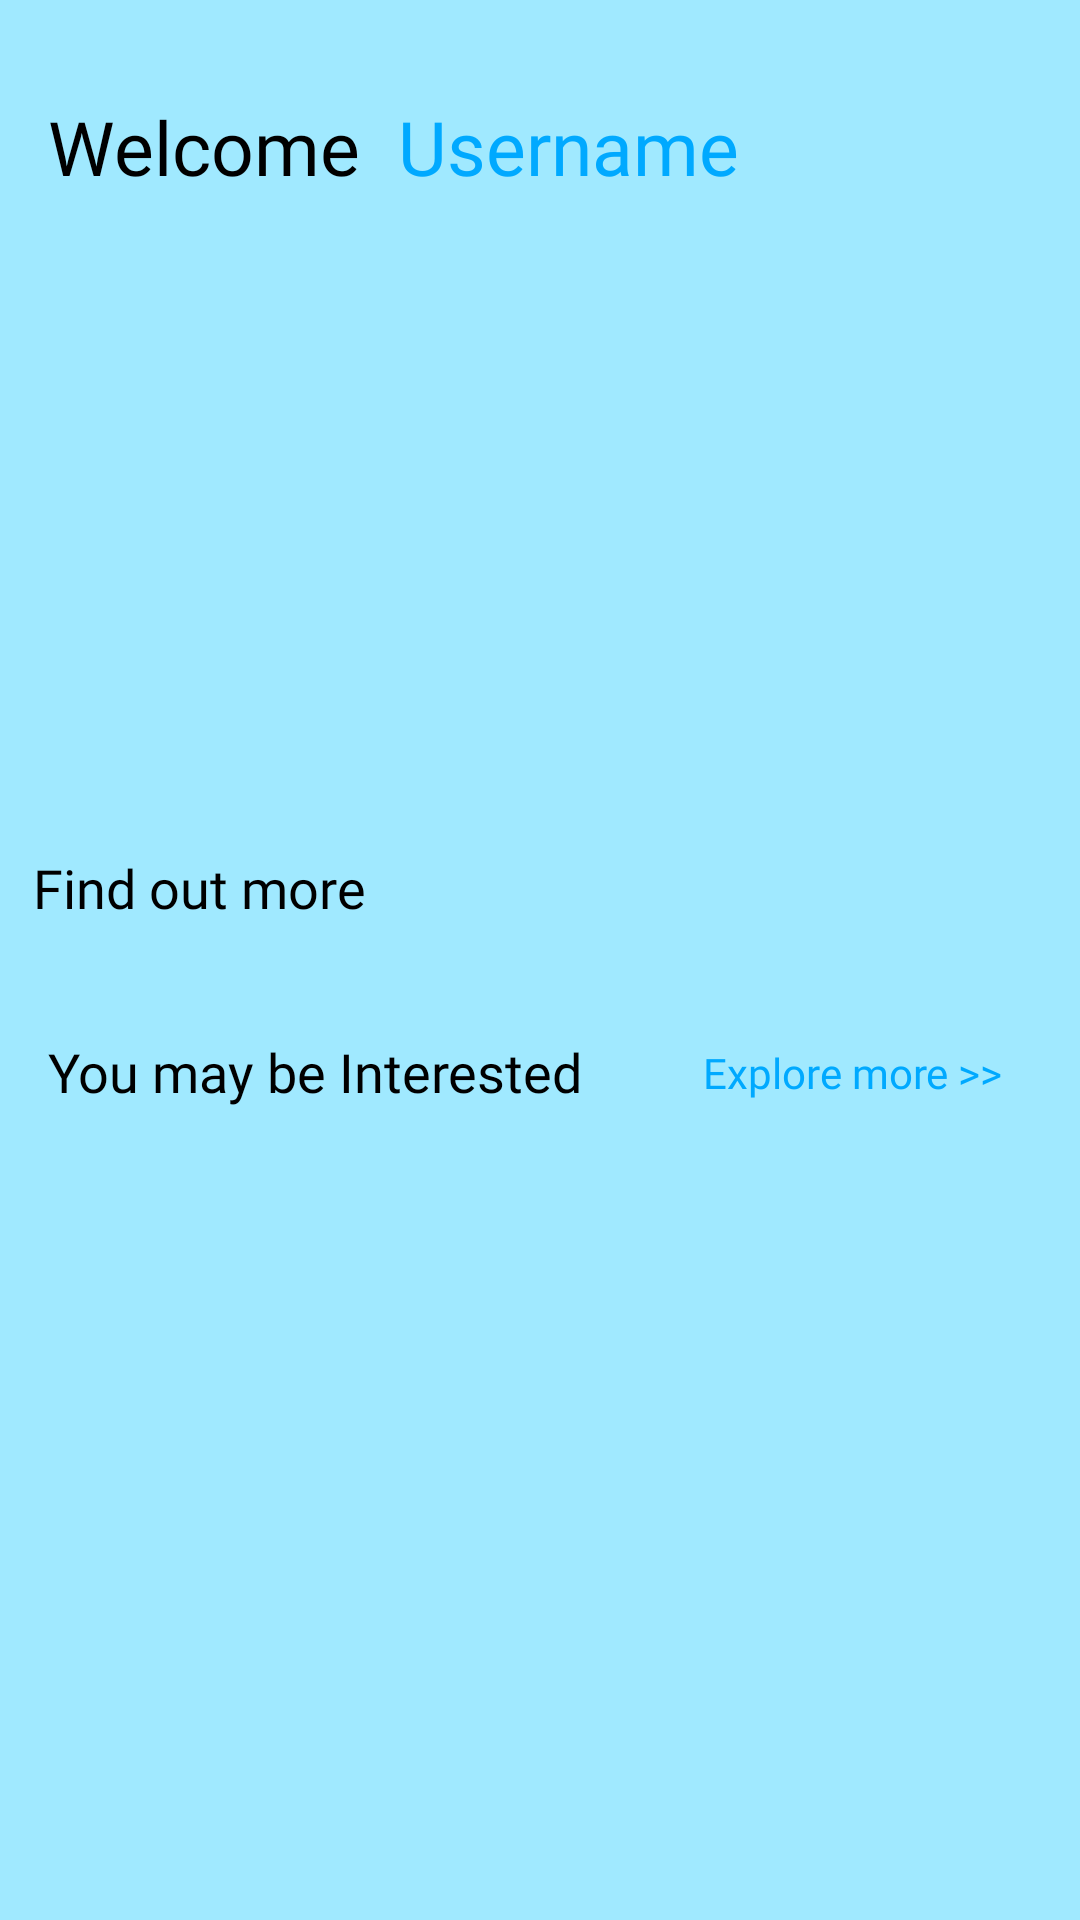

Produce the Android XML layout that renders to this screen, including the resource entries it uses.
<!-- AndroidManifest.xml: application theme Theme.Songket_Recognition_App -->
<!-- res/layout/fragment_home.xml -->
<?xml version="1.0" encoding="utf-8"?>
<ScrollView
    xmlns:android="http://schemas.android.com/apk/res/android"
    xmlns:app="http://schemas.android.com/apk/res-auto"
    xmlns:tools="http://schemas.android.com/tools"
    android:layout_width="match_parent"
    android:layout_height="match_parent"
    android:background="@color/bgcolor"
    tools:context=".ui.home.HomeFragment">

    <androidx.constraintlayout.widget.ConstraintLayout
        android:layout_width="match_parent"
        android:layout_height="wrap_content"
        android:paddingBottom="5dp">

        <TextView
            android:id="@+id/tv_welcome"
            android:layout_width="wrap_content"
            android:layout_height="wrap_content"
            android:layout_marginStart="16dp"
            android:layout_marginTop="32dp"
            android:fontFamily="@font/roboto_bold"
            android:text="@string/welcome"
            android:textColor="@color/black"
            android:textSize="25sp"
            app:layout_constraintStart_toStartOf="parent"
            app:layout_constraintTop_toTopOf="parent" />


        <TextView
            android:id="@+id/tv_username"
            android:layout_width="wrap_content"
            android:layout_height="wrap_content"
            android:layout_marginStart="8dp"
            android:layout_marginTop="32dp"
            android:layout_marginEnd="8dp"
            android:fontFamily="@font/roboto_bold"
            android:textColor="@color/primary"
            android:textSize="25sp"
            android:text="@string/username"
            app:layout_constraintEnd_toEndOf="parent"
            app:layout_constraintHorizontal_bias="0.041"
            app:layout_constraintStart_toEndOf="@+id/tv_welcome"
            app:layout_constraintTop_toTopOf="parent"
            tools:text="@string/username"/>

        <ViewFlipper
            android:id="@+id/img_banner"
            android:layout_width="match_parent"
            android:layout_height="170dp"
            android:layout_marginStart="16dp"
            android:layout_marginTop="24dp"
            android:layout_marginEnd="16dp"
            android:autoStart="true"
            android:flipInterval="6000"
            android:inAnimation="@android:anim/slide_in_left"
            android:outAnimation="@android:anim/slide_out_right"
            android:scaleType="fitXY"
            app:layout_constraintEnd_toEndOf="parent"
            app:layout_constraintHorizontal_bias="0.5"
            app:layout_constraintStart_toStartOf="parent"
            app:layout_constraintTop_toBottomOf="@+id/tv_welcome">

            <ImageView
                android:id="@+id/iv_slide1"
                android:layout_width="match_parent"
                android:layout_height="match_parent"
                android:layout_gravity="center"
                android:scaleType="fitXY"
                android:src="@drawable/iklan3"
                android:contentDescription="@string/advertisement" />

            <ImageView
                android:id="@+id/iv_slide2"
                android:layout_width="match_parent"
                android:layout_height="match_parent"
                android:layout_gravity="center"
                android:scaleType="fitXY"
                android:src="@drawable/iklan2"
                android:contentDescription="@string/advertisement"/>

        </ViewFlipper>

        <TextView
            android:id="@+id/tv_explore"
            android:layout_width="wrap_content"
            android:layout_height="wrap_content"
            android:layout_marginTop="28dp"
            android:layout_marginEnd="16dp"
            android:fontFamily="@font/roboto_medium"
            android:text="@string/explore_more"
            android:textColor="@color/primary"
            android:textSize="14sp"
            app:layout_constraintEnd_toEndOf="parent"
            app:layout_constraintHorizontal_bias="0.808"
            app:layout_constraintStart_toEndOf="@+id/textView12"
            app:layout_constraintTop_toBottomOf="@+id/cardview_menu" />

        <TextView
            android:id="@+id/tv_menu"
            android:layout_width="wrap_content"
            android:layout_height="wrap_content"
            android:layout_marginTop="24dp"
            android:fontFamily="@font/roboto_medium"
            android:text="@string/menus"
            android:textColor="@color/black"
            android:textSize="18sp"
            app:layout_constraintEnd_toEndOf="parent"
            app:layout_constraintHorizontal_bias="0.044"
            app:layout_constraintStart_toStartOf="parent"
            app:layout_constraintTop_toBottomOf="@+id/img_banner" />

        <androidx.recyclerview.widget.RecyclerView
            android:id="@+id/cardview_menu"
            android:layout_width="360dp"
            android:layout_height="wrap_content"
            android:orientation="horizontal"
            android:layout_marginTop="12dp"
            app:layout_constraintEnd_toEndOf="parent"
            app:layout_constraintStart_toStartOf="parent"
            app:layout_constraintTop_toBottomOf="@+id/tv_menu">

        </androidx.recyclerview.widget.RecyclerView>

        <TextView
            android:id="@+id/textView12"
            android:layout_width="wrap_content"
            android:layout_height="wrap_content"
            android:layout_marginStart="16dp"
            android:layout_marginTop="25dp"
            android:fontFamily="@font/roboto_medium"
            android:text="@string/you_may_be_interested"
            android:textColor="@color/black"
            android:textSize="18sp"
            app:layout_constraintStart_toStartOf="parent"
            app:layout_constraintTop_toBottomOf="@+id/cardview_menu" />

        <androidx.recyclerview.widget.RecyclerView
            android:id="@+id/rv_songket"
            android:layout_width="match_parent"
            android:layout_height="match_parent"
            android:layout_marginStart="16dp"
            android:layout_marginTop="12dp"
            android:layout_marginEnd="16dp"
            android:orientation="vertical"
            app:layout_constraintBottom_toBottomOf="parent"
            app:layout_constraintEnd_toEndOf="parent"
            app:layout_constraintHorizontal_bias="1.0"
            app:layout_constraintStart_toStartOf="parent"
            app:layout_constraintTop_toBottomOf="@+id/textView12"
            app:layout_constraintVertical_bias="1.0"
            tools:listitem="@layout/songket_home_item" />

        <com.google.android.material.progressindicator.LinearProgressIndicator
            android:id="@+id/progressIndicator"
            android:layout_width="match_parent"
            android:layout_height="wrap_content"
            android:indeterminate="true"
            android:visibility="gone"
            app:layout_constraintEnd_toEndOf="parent"
            app:layout_constraintStart_toStartOf="parent"
            app:layout_constraintTop_toTopOf="parent" />
    </androidx.constraintlayout.widget.ConstraintLayout>

</ScrollView>
<!-- res/layout/songket_home_item.xml (included above) -->
<?xml version="1.0" encoding="utf-8"?>
<androidx.cardview.widget.CardView
    xmlns:android="http://schemas.android.com/apk/res/android"
    xmlns:card_view="http://schemas.android.com/apk/res-auto"
    xmlns:tools="http://schemas.android.com/tools"
    android:id="@+id/card_view"
    android:layout_width="match_parent"
    android:layout_height="wrap_content"
    android:layout_gravity="center"
    android:layout_marginStart="8dp"
    android:layout_marginTop="8dp"
    android:layout_marginEnd="8dp"
    android:layout_marginBottom="8dp"
    android:background="@color/secondary2"
    card_view:circularflow_radiusInDP="15dp"
    card_view:cardCornerRadius="4dp">

    <androidx.constraintlayout.widget.ConstraintLayout
        android:layout_width="match_parent"
        android:layout_height="wrap_content"
        android:background="@color/secondary2"
        android:padding="8dp">

        <ImageView
            android:id="@+id/iv_item_songket_picture"
            android:layout_width="144dp"
            android:layout_height="144dp"
            android:layout_marginStart="8dp"
            android:contentDescription="@string/image_songket"
            android:scaleType="fitXY"
            android:src="@color/black"
            android:background="@android:color/transparent"
            card_view:layout_constraintStart_toStartOf="parent"
            card_view:layout_constraintTop_toTopOf="parent"
            card_view:layout_constraintBottom_toBottomOf="parent"
            card_view:layout_constraintVertical_bias="0.0"
            tools:src="@tools:sample/avatars" />

        <TextView
            android:id="@+id/tv_item_origin"
            android:layout_width="0dp"
            android:layout_height="wrap_content"
            android:layout_marginStart="8dp"
            android:layout_marginTop="4dp"
            android:layout_marginEnd="8dp"
            android:fontFamily="@font/roboto_medium"
            android:text="@string/province_dummy"
            android:textColor="@color/primary"
            card_view:layout_constraintStart_toEndOf="@+id/iv_item_songket_picture"
            card_view:layout_constraintTop_toBottomOf="@+id/tv_item_songket"
            card_view:layout_constraintEnd_toEndOf="parent"
            tools:text="@string/province_dummy" />

        <TextView
            android:id="@+id/tv_item_songket"
            android:layout_width="0dp"
            android:layout_height="wrap_content"
            android:layout_marginStart="8dp"
            android:layout_marginEnd="8dp"
            android:fontFamily="@font/roboto_bold"
            android:textColor="@color/primary"
            android:textSize="20sp"
            android:textStyle="normal"
            android:text="@string/songket_dummy"
            card_view:layout_constraintStart_toEndOf="@+id/iv_item_songket_picture"
            card_view:layout_constraintTop_toTopOf="parent"
            card_view:layout_constraintBottom_toTopOf="@+id/tv_item_desc"
            card_view:layout_constraintHorizontal_bias="0.0"
            card_view:layout_constraintEnd_toEndOf="parent"
            card_view:layout_constraintVertical_bias="0.0"
            tools:text="@string/songket_dummy" />

        <TextView
            android:id="@+id/tv_item_desc"
            android:layout_width="0dp"
            android:layout_height="wrap_content"
            android:layout_marginStart="8dp"
            android:layout_marginTop="4dp"
            android:layout_marginEnd="8dp"
            android:fontFamily="@font/roboto_light"
            android:maxLines="3"
            android:text="@string/desc_dummy"
            card_view:layout_constraintBottom_toBottomOf="parent"
            card_view:layout_constraintEnd_toEndOf="parent"
            card_view:layout_constraintHorizontal_bias="0.0"
            card_view:layout_constraintStart_toEndOf="@+id/iv_item_songket_picture"
            card_view:layout_constraintTop_toBottomOf="@+id/tv_item_origin"
            card_view:layout_constraintVertical_bias="0.113" />

    </androidx.constraintlayout.widget.ConstraintLayout>
</androidx.cardview.widget.CardView>
<!-- resources referenced by this layout -->
<resources>
  <color name="bgcolor">#A0E9FF</color>
  <color name="black">#FF000000</color>
  <color name="primary">#00A9FF</color>
  <color name="secondary2">#CDF5FD</color>
  <string name="advertisement">Advertisement</string>
  <string name="desc_dummy">Lorem Ipsum Dolor Sit Amet</string>
  <string name="explore_more">Explore more &gt;&gt; </string>
  <string name="image_songket">Songket Image</string>
  <string name="menus">Find out more</string>
  <string name="province_dummy">Province Dummy</string>
  <string name="songket_dummy">Songket Dummy</string>
  <string name="username">Username</string>
  <string name="welcome">Welcome</string>
  <string name="you_may_be_interested">You may be Interested</string>
  <style name="Theme.Songket_Recognition_App" parent="Base.Theme.Songket_Recognition_App" />
  <style name="Base.Theme.Songket_Recognition_App" parent="Theme.Material3.DayNight.NoActionBar">
          
          
          <item name="colorPrimary">@color/primary</item>
          <item name="colorOnPrimary">@color/white</item>
          <item name="android:windowIsTranslucent">true</item>
      </style>
  <color name="white">#FFFFFFFF</color>
</resources>
